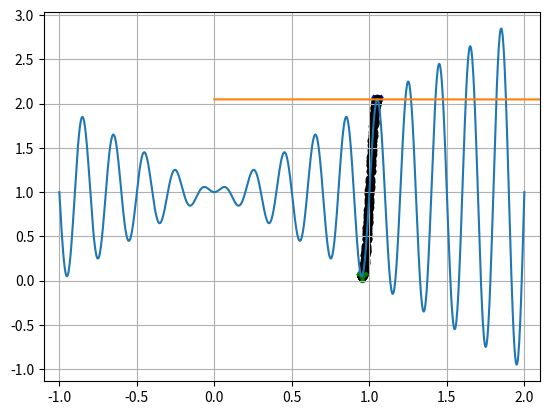

Recreate this plot in Python.
import numpy as np
import matplotlib.pyplot as plt

def f(x):
    return np.sin(np.pi*10*x)*x+1

x_axis = np.linspace(-1, 2, 1000) 

plt.plot(x_axis, f(x_axis))
plt.grid(True)
plt.xlim(-1.1, 2.1)

#LRS (LOCAL RANDOM SEARCH)

x_limite_inferior = -1
x_limite_superior = 2
# O resultado é a moda das soluções
# Para 100 rodadas, cada iteração contará o ponto registrado e calculará a moda final

x_otimo = np.random.uniform(low=x_limite_inferior, high=x_limite_superior)
f_otimo = f(x_otimo)
maximo_iteracoes = 1000

historico_solucoes_otimas = [f_otimo]
sigma = 0.001 # Encontrar o menor sigma que ache o ótimo

plt.scatter(x_otimo, f_otimo, marker='1', color='blue', s=90, linewidth=3)
for i in range(maximo_iteracoes):
  # A cada solução é gerada uma solução candidata (x_candidato) com base no ótimo atual
  # Será utilizada a perturbação com base nos limites do domínio estabelecido (n). Esta perturbação é gaussiana
  # - Perturbação = uma variação de um x previamente obtido. Valores para além dos limites estabelecidos serão reajustados
  n = np.random.normal(loc=0, scale=sigma)
  # Algoritmo aleatorio de busca global: x_candidato = np.random.uniform(x_limite_inferior, x_limite_superior)
  x_candidato = x_otimo + n # O x_candidato é uma perturbação do x_otimo

  # Verificando se o candidato feriu os limites
  if (x_candidato > x_limite_superior):
    x_candidato = x_limite_superior
#   if (x_candidato > x_limite_superior):
#     x_candidato = x_limite_superior

  f_candidato = f(x_candidato)
  #plt.scatter(x_candidato, -1, color='red')

  historico_solucoes_otimas.append(f_otimo)

  if (f_candidato < f_otimo):
    x_otimo = x_candidato
    f_otimo = f_candidato
    plt.scatter(x_otimo, f_otimo, color='k')

#   plt.pause(0.01)

plt.scatter(x_otimo, f_otimo, marker='1', color='green', s=90, linewidth=3)

plt.plot(historico_solucoes_otimas) # Mostra o histórico (ocorrências) de valores y de f_otimo ao longo do tempo

plt.show()